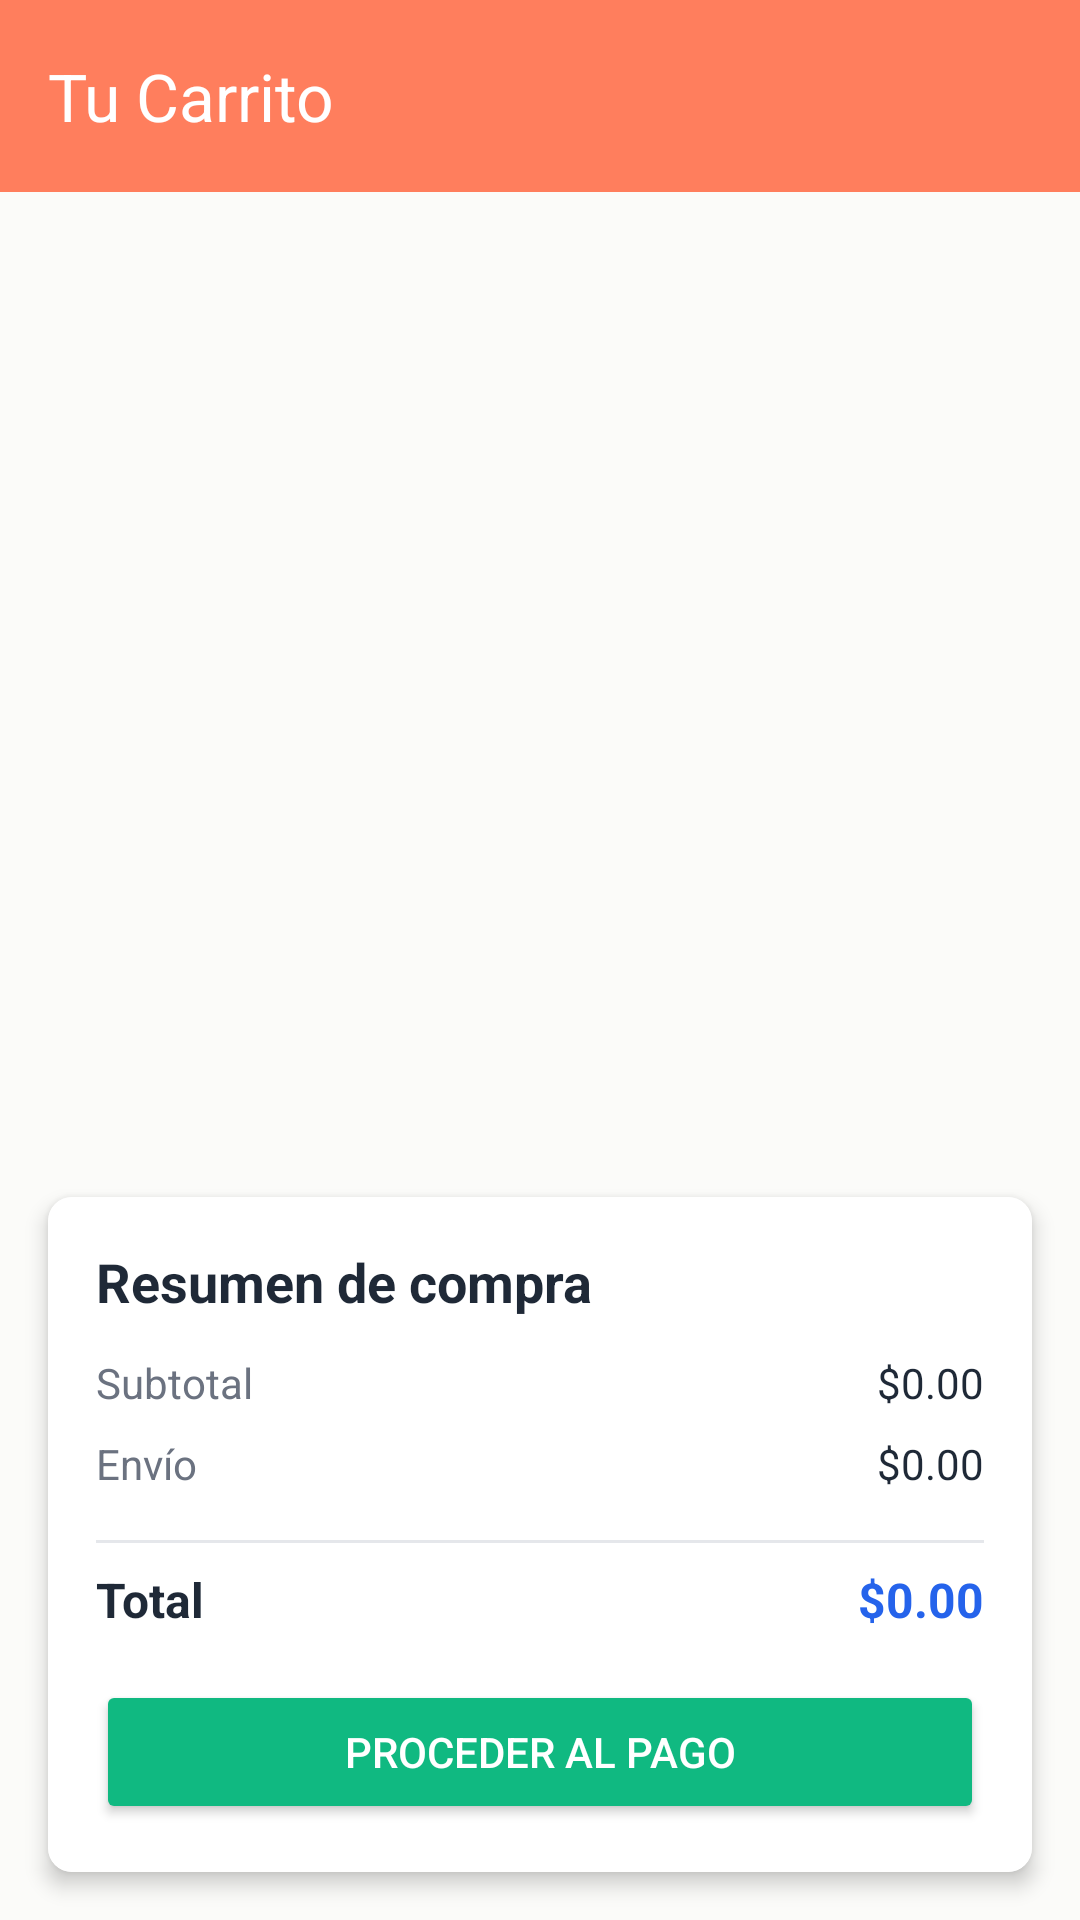

Reconstruct the res/layout file that produces this screen, plus the resources it refers to.
<!-- AndroidManifest.xml: application theme Theme.App_practica -->
<!-- res/layout/fragment_carrito.xml -->
<?xml version="1.0" encoding="utf-8"?>
<LinearLayout xmlns:android="http://schemas.android.com/apk/res/android"
    xmlns:app="http://schemas.android.com/apk/res-auto"
    android:layout_width="match_parent"
    android:layout_height="match_parent"
    android:orientation="vertical"
    android:background="@color/background_light">

    <com.google.android.material.appbar.MaterialToolbar
        android:id="@+id/toolbar"
        android:layout_width="match_parent"
        android:layout_height="?attr/actionBarSize"
        android:background="@color/accent_coral"
        app:title="Tu Carrito"
        app:titleTextColor="@color/white"/>

    <FrameLayout
        android:layout_width="match_parent"
        android:layout_height="0dp"
        android:layout_weight="1">

        
        <androidx.recyclerview.widget.RecyclerView
            android:id="@+id/rv_carrito"
            android:layout_width="match_parent"
            android:layout_height="match_parent"
            android:background="@color/background_light"
            android:layout_weight="1"
            android:clipToPadding="false"
            android:padding="8dp"/>

        <include
            android:id="@+id/empty_state"
            layout="@layout/fragment_carrito_vacio"
            android:visibility="gone"/>
    </FrameLayout>



    
    <androidx.cardview.widget.CardView
        android:id="@+id/card_resumen"
        android:layout_width="match_parent"
        android:layout_height="wrap_content"
        android:layout_margin="16dp"
        app:cardCornerRadius="8dp"
        app:cardElevation="4dp">

        <LinearLayout
            android:layout_width="match_parent"
            android:layout_height="wrap_content"
            android:background="@color/white"
            android:orientation="vertical"
            android:padding="16dp">

            <TextView
                android:layout_width="match_parent"
                android:layout_height="wrap_content"
                android:text="Resumen de compra"
                android:textColor="@color/text_primary"
                android:textSize="18sp"
                android:textStyle="bold"
                android:layout_marginBottom="12dp"/>

            <LinearLayout
                android:layout_width="match_parent"
                android:layout_height="wrap_content"
                android:orientation="horizontal"
                android:layout_marginBottom="8dp">

                <TextView
                    android:layout_width="0dp"
                    android:layout_height="wrap_content"
                    android:layout_weight="1"
                    android:text="Subtotal"
                    android:textColor="@color/text_secondary"/>

                <TextView
                    android:id="@+id/tv_subtotal"
                    android:layout_width="wrap_content"
                    android:layout_height="wrap_content"
                    android:text="$0.00"
                    android:textColor="@color/text_primary"/>
            </LinearLayout>

            <LinearLayout
                android:layout_width="match_parent"
                android:layout_height="wrap_content"
                android:orientation="horizontal"
                android:layout_marginBottom="8dp">

                <TextView
                    android:layout_width="0dp"
                    android:layout_height="wrap_content"
                    android:layout_weight="1"
                    android:text="Envío"
                    android:textColor="@color/text_secondary"/>

                <TextView
                    android:id="@+id/tv_envio"
                    android:layout_width="wrap_content"
                    android:layout_height="wrap_content"
                    android:text="$0.00"
                    android:textColor="@color/text_primary"/>
            </LinearLayout>

            <View
                android:layout_width="match_parent"
                android:layout_height="1dp"
                android:background="@color/border_light"
                android:layout_marginVertical="8dp"/>

            <LinearLayout
                android:layout_width="match_parent"
                android:layout_height="wrap_content"
                android:orientation="horizontal"
                android:layout_marginBottom="16dp">

                <TextView
                    android:layout_width="0dp"
                    android:layout_height="wrap_content"
                    android:layout_weight="1"
                    android:text="Total"
                    android:textColor="@color/text_primary"
                    android:textSize="16sp"
                    android:textStyle="bold"/>

                <TextView
                    android:id="@+id/tv_total"
                    android:layout_width="wrap_content"
                    android:layout_height="wrap_content"
                    android:text="$0.00"
                    android:textColor="@color/primary_blue"
                    android:textSize="16sp"
                    android:textStyle="bold"/>
            </LinearLayout>

            <Button
                android:id="@+id/btn_pagar"
                android:layout_width="match_parent"
                android:layout_height="48dp"
                android:backgroundTint="@color/secondary_green"
                android:text="Proceder al pago"
                android:textColor="@color/white"
                app:cornerRadius="8dp"/>
        </LinearLayout>
    </androidx.cardview.widget.CardView>
</LinearLayout>
<!-- res/layout/fragment_carrito_vacio.xml (included above) -->
<?xml version="1.0" encoding="utf-8"?>
<LinearLayout xmlns:android="http://schemas.android.com/apk/res/android"
    android:layout_width="match_parent"
    android:layout_height="match_parent"
    xmlns:app="http://schemas.android.com/apk/res-auto"
    android:background="@color/background_light"
    android:gravity="center"
    android:orientation="vertical"
    android:padding="32dp">

    <ImageView
        android:layout_width="120dp"
        android:layout_height="120dp"
        android:src="@drawable/ic_carrito"
        app:tint="@color/text_secondary"/>

    <TextView
        android:layout_width="match_parent"
        android:layout_height="wrap_content"
        android:layout_marginTop="16dp"
        android:gravity="center"
        android:text="Tu carrito está vacío"
        android:textColor="@color/text_primary"
        android:textSize="18sp"/>

    <TextView
        android:layout_width="match_parent"
        android:layout_height="wrap_content"
        android:layout_marginTop="8dp"
        android:gravity="center"
        android:text="Explora nuestros productos y añade algunos artículos"
        android:textColor="@color/text_secondary"
        android:textSize="14sp"/>

    <Button
        android:id="@+id/btn_ir_tienda"
        android:layout_width="wrap_content"
        android:layout_height="wrap_content"
        android:layout_marginTop="24dp"
        android:backgroundTint="@color/primary_blue"
        android:text="Ir a la tienda"
        android:textColor="@color/white"
        android:paddingLeft="24dp"
        android:paddingRight="24dp"/>
</LinearLayout>
<!-- resources referenced by this layout -->
<resources>
  <color name="accent_coral">#FFFF7E5D</color>
  <color name="background_light">#FBFBF9</color>
  <color name="border_light">#FFE5E7EB</color>
  <color name="primary_blue">#FF2563EB</color>
  <color name="secondary_green">#FF10B981</color>
  <color name="text_primary">#FF1F2937</color>
  <color name="text_secondary">#FF6B7280</color>
  <color name="white">#FFFFFFFF</color>
  <style name="Theme.App_practica" parent="Base.Theme.App_practica" />
  <style name="Base.Theme.App_practica" parent="Theme.Material3.DayNight.NoActionBar">
          
          
          <item name="textInputStyle">@style/MyTextInputLayoutStyle</item>
      </style>
  <style name="MyTextInputLayoutStyle" parent="Widget.MaterialComponents.TextInputLayout.OutlinedBox">
          <item name="hintTextColor">@color/hint_color</item>
          <item name="android:textColorHint">@color/hint_color</item>
          <item name="boxStrokeColor">@color/primary_blue</item> 
      </style>
  <color name="hint_color">#80000000</color>
</resources>
